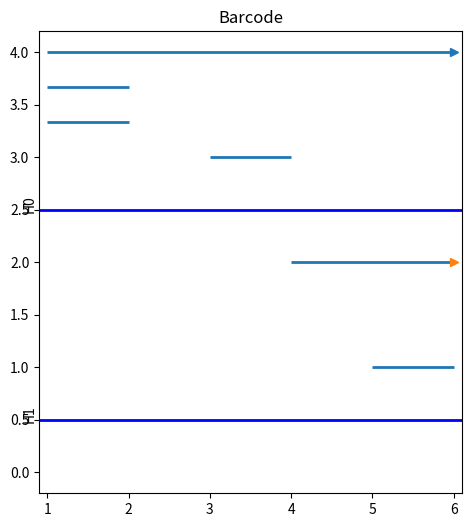

Here is the Python script that generated this plot:
import matplotlib.pyplot as plt
import numpy as np

barcode = ['0 1.0 inf', '0 1.0 2.0', '0 1.0 2.0', '0 3.0 4.0', '1 4.0 inf', '1 5.0 6.0']

verts = []
for item in barcode:
    aux = item.split()
    vert = float(aux[2])
    if vert != float('inf'):
        verts.append(vert)

for item in barcode:
    aux = item.split()
    vert = float(aux[1])
    verts.append(vert)

    
maxvert = max(verts)
minvert = min(verts)

dimension = []
for item in barcode:
    aux = item.split()
    dim = float(aux[0])
    dimension.append(dim)
    
alldimensions = list(set(dimension))

dimqty = []

for dim in alldimensions:
    dimqty.append(dimension.count(dim))

totaldim = len(alldimensions)

yforgraphic = []

for dim in alldimensions:
    auxnum = totaldim - dim
    yforgraphic.append(np.linspace(2*auxnum, 2*(auxnum)-1, num = dimqty[int(dim)]))
    
iforplot = []
for qty in dimqty:
    iforplot += range(qty)

M = len(barcode)

fig = plt.figure(figsize=(12, 6))

t = np.linspace(0.0, 5.0, num=M)

hax = fig.add_subplot(122)

#####horizontal line
for i,item in enumerate(barcode):
    auxlist = item.split()
    dim = float(auxlist[0])
    beg = float(auxlist[1])
    end = float(auxlist[2])
    if end == float('inf'):
        hax.hlines(yforgraphic[int(dim)][iforplot[i]], beg, maxvert, lw=2)
        hax.plot(maxvert, yforgraphic[int(dim)][iforplot[i]], '>')
    else:
        hax.hlines(yforgraphic[int(dim)][iforplot[i]], beg, end, lw=2)
        
for dim in alldimensions:
    auxnum = totaldim - dim
    hax.hlines(2*(auxnum)-1.5, minvert-0.1,maxvert+0.1, colors = 'b',lw=2)
    plt.text(minvert-0.3,2*(auxnum)-1.5,'H'+str(int(dim)),rotation=90)

hax.set_title('Barcode')
axes = plt.gca()
axes.set_xlim([minvert-0.1,maxvert+0.1])
axes.set_ylim([-0.2,2*totaldim+0.2])

plt.show()









